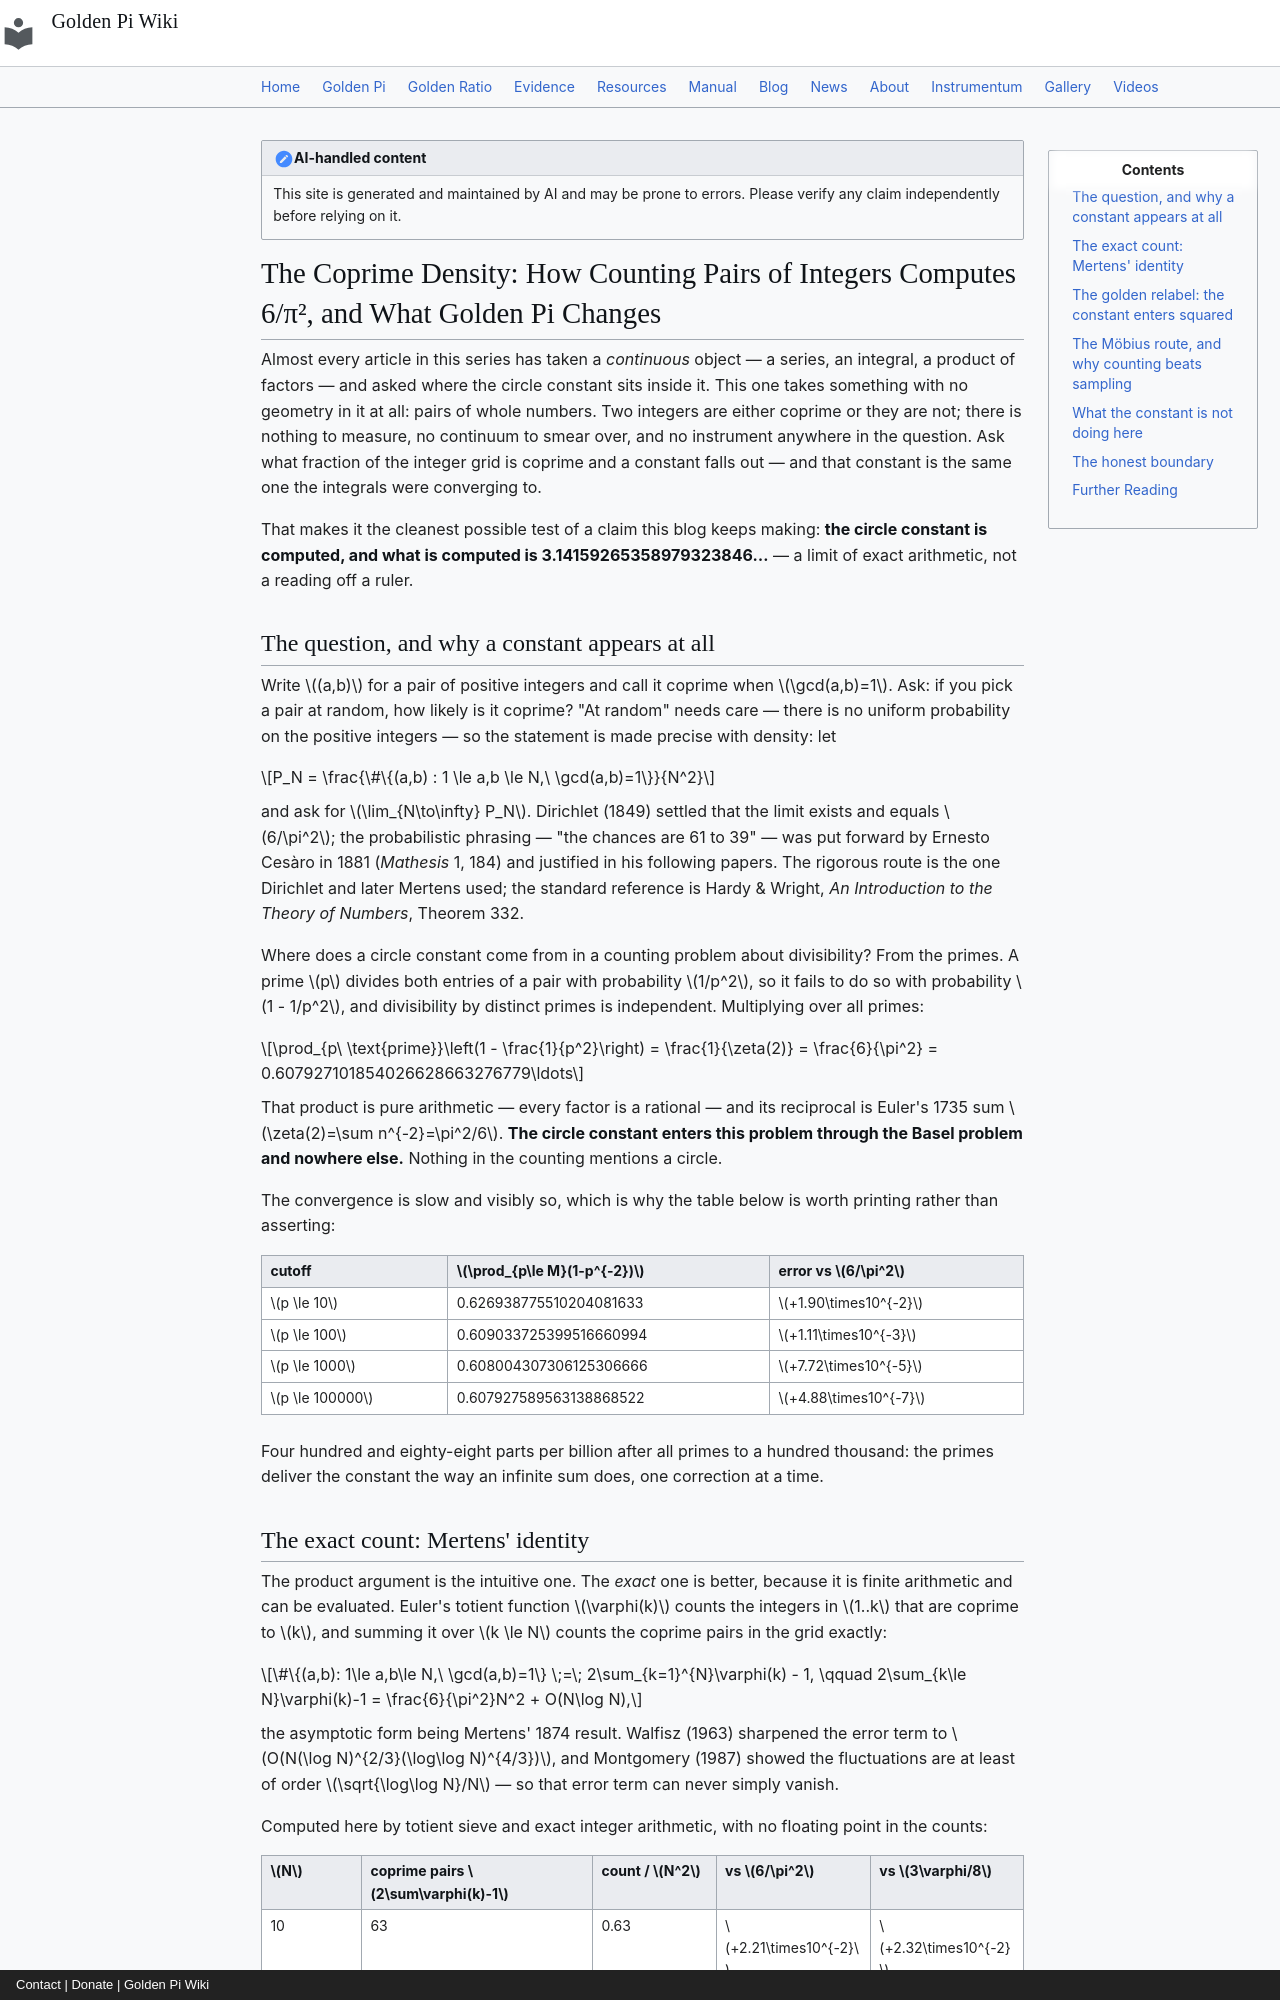

repository: onyxgod777/tvop.github.io · page: blog/posts/2026-09-30-coprime-density-counting-integer-pairs-computes-circle-constant-golden-pi/index.html · generator: mkdocs · copyright: Contact | Donate | Golden Pi Wiki

---
title: "The Coprime Density: How Counting Pairs of Integers Computes 6/π², and What Golden Pi Changes"
date: 2026-09-30
description: "The probability that two integers chosen at random are coprime is 6/π² = 0.607927101854…, the value of the Euler product ∏(1 − p⁻²) — computed by counting, never measured. This article counts the coprime pairs exactly: with Euler's totient, the number of coprime pairs in an n × n grid is 2Σφ(k) − 1 (Mertens, 1874), which gives 63 at n = 10, 608 383 at n = 1000 and 607 927 104 783 at n = 10⁶ — a density of 0.607927104783 against 6/π² = 0.607927101854, eight digits out of nothing but integer arithmetic. Under Golden Pi (π̂ = 4/√φ = 3.144605511…) the same density relabels to 6/π̂² = 3φ/8 = 0.606762745781…, an exact algebraic number in the golden field, because π̂² = 16/φ = 8(√5 − 1); the constant enters squared, so the recurring 0.0959% gap doubles to 0.19190%. Here the two labels are not equally protected by noise: a million sampled pairs separate them by less than 2σ, while the exact count is arithmetic and has no noise floor at all — which is exactly why the honest ledger has to be printed. Includes the π-free cousins (setwise coprimality 1/ζ(k), pairwise coprimality ∏(1 − 3/p² + 2/p³) = 0.2867477…, Euclid's orchard) and the Möbius sum Σμ(n)/n² = 6/π²."
---

!!! note "AI-handled content"
    This site is generated and maintained by AI and may be prone to errors. Please verify any claim independently before relying on it.

# The Coprime Density: How Counting Pairs of Integers Computes 6/π², and What Golden Pi Changes

Almost every article in this series has taken a *continuous* object — a series, an integral, a product of factors — and asked where the circle constant sits inside it. This one takes something with no geometry in it at all: pairs of whole numbers. Two integers are either coprime or they are not; there is nothing to measure, no continuum to smear over, and no instrument anywhere in the question. Ask what fraction of the integer grid is coprime and a constant falls out — and that constant is the same one the integrals were converging to.

That makes it the cleanest possible test of a claim this blog keeps making: **the circle constant is computed, and what is computed is 3.14159265358979323846…** — a limit of exact arithmetic, not a reading off a ruler.

## The question, and why a constant appears at all

Write $(a,b)$ for a pair of positive integers and call it coprime when $\gcd(a,b)=1$. Ask: if you pick a pair at random, how likely is it coprime? "At random" needs care — there is no uniform probability on the positive integers — so the statement is made precise with density: let

$$P_N = \frac{\#\{(a,b) : 1 \le a,b \le N,\ \gcd(a,b)=1\}}{N^2}$$

and ask for $\lim_{N\to\infty} P_N$. Dirichlet (1849) settled that the limit exists and equals $6/\pi^2$; the probabilistic phrasing — "the chances are 61 to 39" — was put forward by Ernesto Cesàro in 1881 (*Mathesis* 1, 184) and justified in his following papers. The rigorous route is the one Dirichlet and later Mertens used; the standard reference is Hardy & Wright, *An Introduction to the Theory of Numbers*, Theorem 332.

Where does a circle constant come from in a counting problem about divisibility? From the primes. A prime $p$ divides both entries of a pair with probability $1/p^2$, so it fails to do so with probability $1 - 1/p^2$, and divisibility by distinct primes is independent. Multiplying over all primes:

$$\prod_{p\ \text{prime}}\left(1 - \frac{1}{p^2}\right) = \frac{1}{\zeta(2)} = \frac{6}{\pi^2} = 0.607927101854026628663276779\ldots$$

That product is pure arithmetic — every factor is a rational — and its reciprocal is Euler's 1735 sum $\zeta(2)=\sum n^{-2}=\pi^2/6$. **The circle constant enters this problem through the Basel problem and nowhere else.** Nothing in the counting mentions a circle.

The convergence is slow and visibly so, which is why the table below is worth printing rather than asserting:

| cutoff | $\prod_{p\le M}(1-p^{-2})$ | error vs $6/\pi^2$ |
|---|---|---|
| $p \le 10$ | 0.626938775510204081633 | $+1.90\times10^{-2}$ |
| $p \le 100$ | 0.609033725399516660994 | $+1.11\times10^{-3}$ |
| $p \le 1000$ | 0.608004307306125306666 | $+7.72\times10^{-5}$ |
| $p \le 100000$ | 0.607927589563138868522 | $+4.88\times10^{-7}$ |

Four hundred and eighty-eight parts per billion after all primes to a hundred thousand: the primes deliver the constant the way an infinite sum does, one correction at a time.
